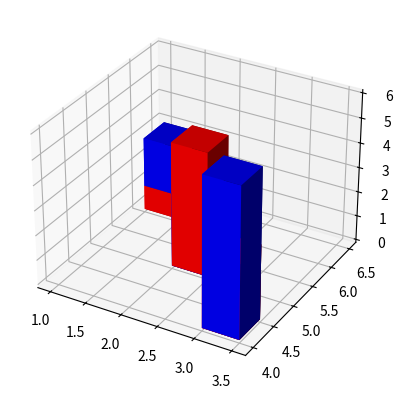

Write the Python code that produced this figure.
import matplotlib.pyplot as plt
from mpl_toolkits.mplot3d import Axes3D
import numpy as np




x = [1,1,2,2,3,3]
y = [6,6,5,5,4,4]

dx = 0.5
dy = 0.5

base = [0,1,0,0,0,0]
z = [1,2,3,5,3,6]

list_color = ['r','b','b','r','r','b']




fig = plt.figure()
ax = fig.add_subplot(111, projection='3d')
ax.bar3d(x,y,base,dx,dy,z,color = list_color)

plt.show()
